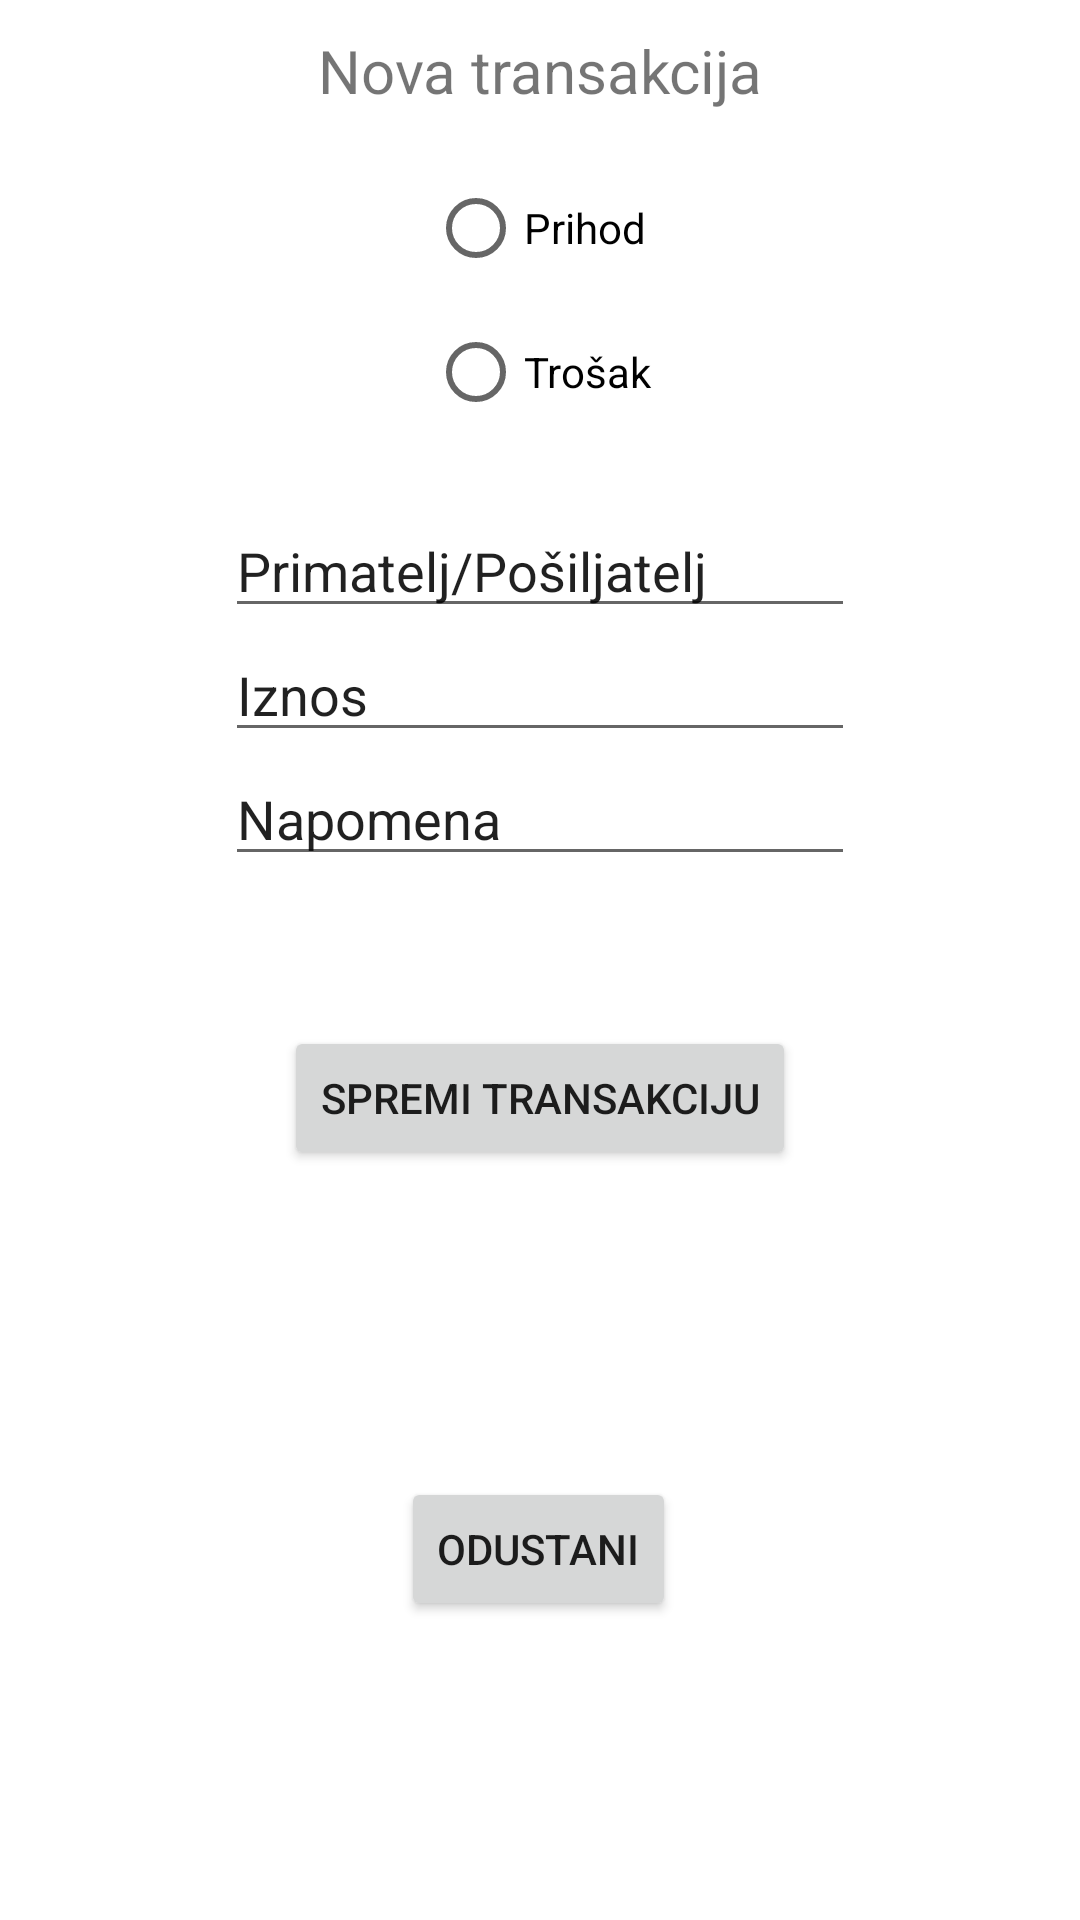

The Android layout XML behind this screen, and the referenced resources:
<!-- AndroidManifest.xml: application theme Theme.Aplikacijaaa -->
<!-- res/layout/fragment_transactionfrag.xml -->
<?xml version="1.0" encoding="utf-8"?>
<FrameLayout xmlns:android="http://schemas.android.com/apk/res/android"
    xmlns:app="http://schemas.android.com/apk/res-auto"
    xmlns:tools="http://schemas.android.com/tools"
    android:layout_width="match_parent"
    android:layout_height="match_parent"
    tools:context=".TransactionFragment">

    <androidx.constraintlayout.widget.ConstraintLayout
        android:layout_width="match_parent"
        android:layout_height="match_parent">

        <EditText
            android:id="@+id/TextInputAmount"
            android:layout_width="wrap_content"
            android:layout_height="wrap_content"
            android:ems="10"
            android:inputType="textPersonName"
            android:text="Iznos"
            app:layout_constraintEnd_toEndOf="parent"
            app:layout_constraintStart_toStartOf="parent"
            app:layout_constraintTop_toBottomOf="@+id/TextInputName" />

        <EditText
            android:id="@+id/TextInputName"
            android:layout_width="wrap_content"
            android:layout_height="wrap_content"
            android:layout_marginTop="20dp"
            android:ems="10"
            android:inputType="textPersonName"
            android:text="Primatelj/Pošiljatelj"
            app:layout_constraintEnd_toEndOf="parent"
            app:layout_constraintStart_toStartOf="parent"
            app:layout_constraintTop_toBottomOf="@+id/radioGroupType" />

        <TextView
            android:id="@+id/textView4"
            android:layout_width="wrap_content"
            android:layout_height="wrap_content"
            android:layout_marginTop="10dp"
            android:text="Nova transakcija"
            android:textSize="20sp"
            app:layout_constraintEnd_toEndOf="parent"
            app:layout_constraintStart_toStartOf="parent"
            app:layout_constraintTop_toTopOf="parent" />

        <RadioGroup
            android:id="@+id/radioGroupType"
            android:layout_width="wrap_content"
            android:layout_height="wrap_content"
            android:layout_marginTop="15dp"
            app:layout_constraintEnd_toEndOf="parent"
            app:layout_constraintStart_toStartOf="parent"
            app:layout_constraintTop_toBottomOf="@+id/textView4">

            <RadioButton
                android:id="@+id/radioButton"
                android:layout_width="match_parent"
                android:layout_height="wrap_content"
                android:text="Prihod" />

            <RadioButton
                android:id="@+id/radioButton2"
                android:layout_width="match_parent"
                android:layout_height="wrap_content"
                android:text="Trošak" />
        </RadioGroup>

        <EditText
            android:id="@+id/TextInputNote"
            android:layout_width="wrap_content"
            android:layout_height="wrap_content"
            android:ems="10"
            android:inputType="textPersonName"
            android:text="Napomena"
            app:layout_constraintEnd_toEndOf="parent"
            app:layout_constraintStart_toStartOf="parent"
            app:layout_constraintTop_toBottomOf="@+id/TextInputAmount" />

        <Button
            android:id="@+id/SaveTransactionButton"
            android:layout_width="wrap_content"
            android:layout_height="wrap_content"
            android:layout_marginTop="50dp"
            android:text="Spremi transakciju"
            app:layout_constraintEnd_toEndOf="parent"
            app:layout_constraintStart_toStartOf="parent"
            app:layout_constraintTop_toBottomOf="@+id/TextInputNote" />

        <Button
            android:id="@+id/CancelButton"
            android:layout_width="wrap_content"
            android:layout_height="wrap_content"
            android:text="Odustani"
            app:layout_constraintBottom_toBottomOf="parent"
            app:layout_constraintEnd_toEndOf="parent"
            app:layout_constraintHorizontal_bias="0.498"
            app:layout_constraintStart_toStartOf="parent"
            app:layout_constraintTop_toBottomOf="@+id/SaveTransactionButton"
            app:layout_constraintVertical_bias="0.506" />
    </androidx.constraintlayout.widget.ConstraintLayout>
</FrameLayout>
<!-- resources referenced by this layout -->
<resources>
  <style name="Theme.Aplikacijaaa" parent="Theme.MaterialComponents.DayNight.DarkActionBar">
          
          <item name="colorPrimary">@color/green_main</item>
          <item name="colorPrimaryVariant">@color/green_darker</item>
          <item name="colorOnPrimary">@color/white</item>
          
          <item name="colorSecondary">@color/teal_200</item>
          <item name="colorSecondaryVariant">@color/teal_700</item>
          <item name="colorOnSecondary">@color/black</item>
          
          <item name="android:statusBarColor">?attr/colorPrimaryVariant</item>
          
      </style>
  <color name="green_main">#00CC00</color>
  <color name="green_darker">#009900</color>
  <color name="white">#FFFFFFFF</color>
  <color name="teal_200">#FF03DAC5</color>
  <color name="teal_700">#FF018786</color>
  <color name="black">#FF000000</color>
</resources>
